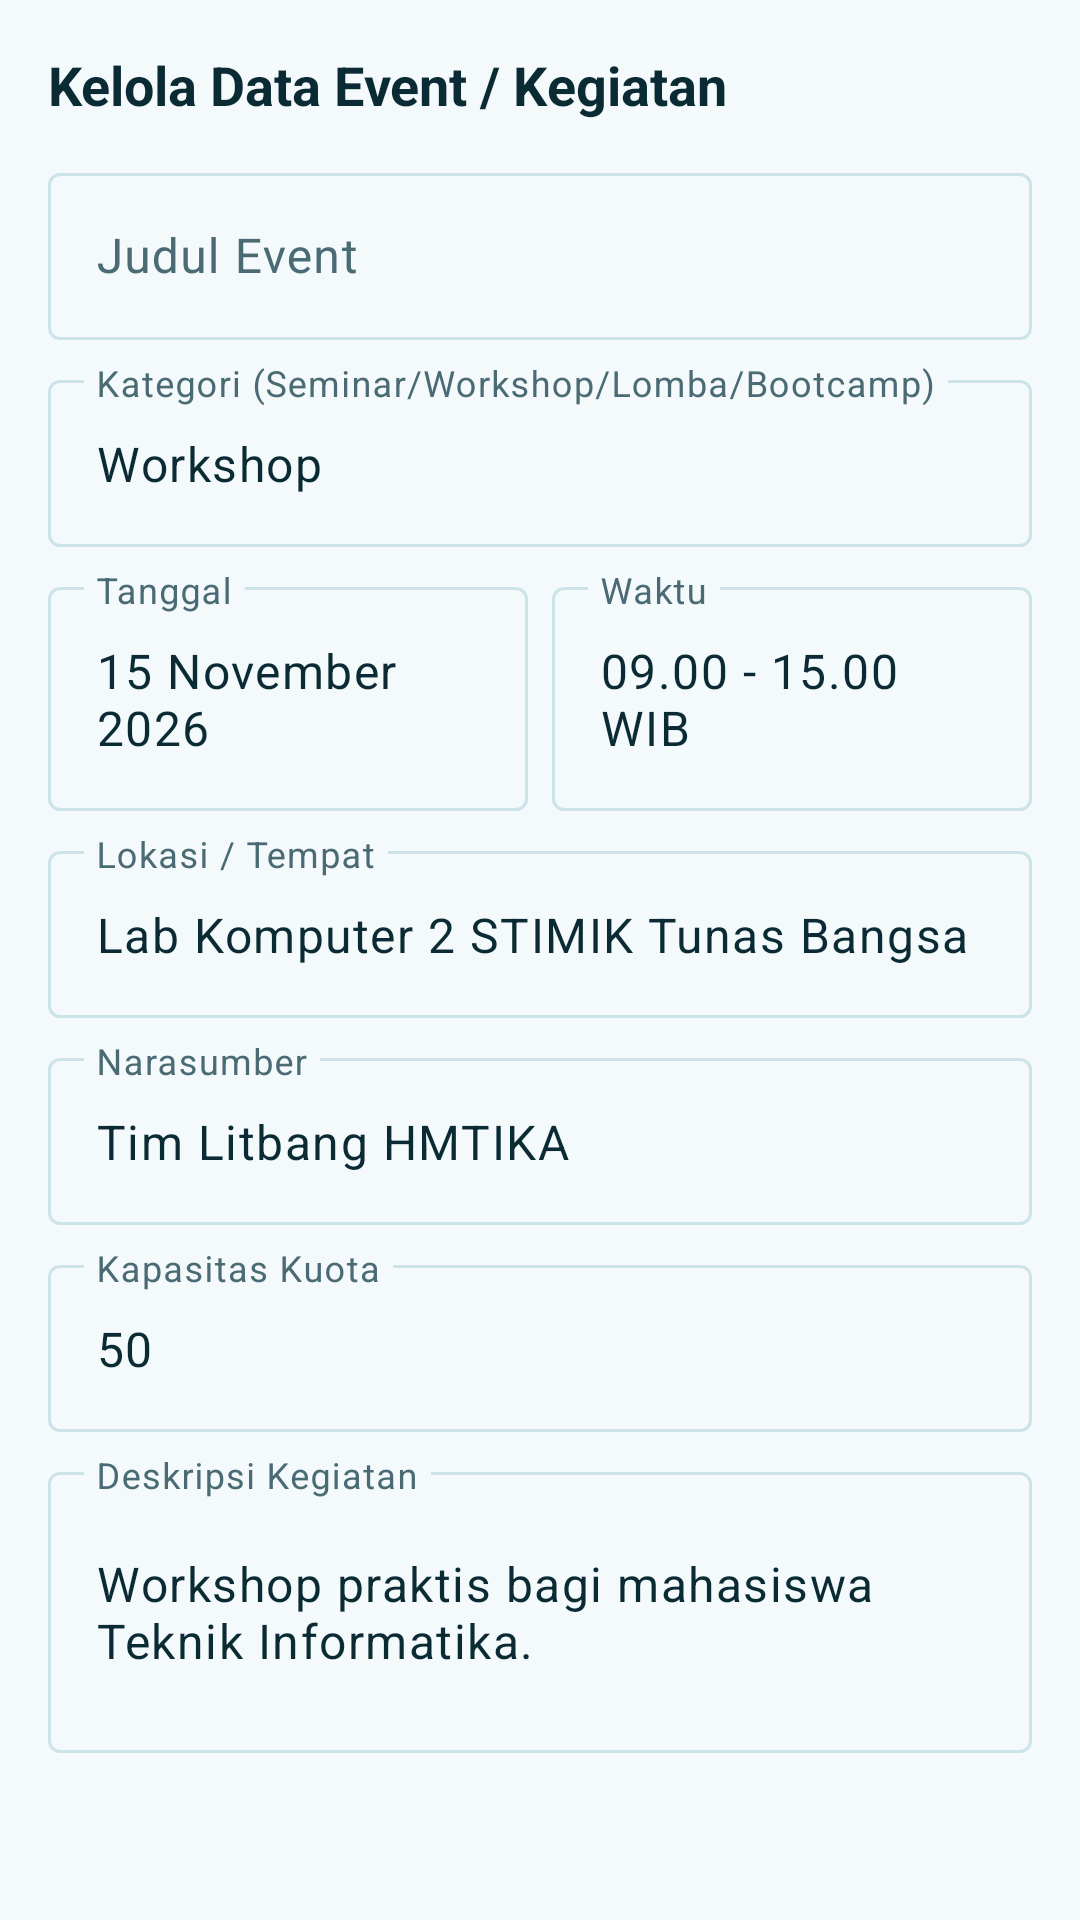

Android layout source for this screen:
<!-- AndroidManifest.xml: application theme Theme.Hmtika -->
<!-- res/layout/dialog_add_event.xml -->
<?xml version="1.0" encoding="utf-8"?>
<ScrollView xmlns:android="http://schemas.android.com/apk/res/android"
    xmlns:app="http://schemas.android.com/apk/res-auto"
    android:layout_width="match_parent"
    android:layout_height="wrap_content"
    android:padding="16dp">

    <LinearLayout
        android:layout_width="match_parent"
        android:layout_height="wrap_content"
        android:orientation="vertical">

        <TextView
            android:id="@+id/tvDialogTitle"
            android:layout_width="wrap_content"
            android:layout_height="wrap_content"
            android:text="Kelola Data Event / Kegiatan"
            android:textColor="@color/hmtika_text_primary"
            android:textSize="18sp"
            android:textStyle="bold" />

        <com.google.android.material.textfield.TextInputLayout
            style="@style/Widget.Material3.TextInputLayout.OutlinedBox"
            android:layout_width="match_parent"
            android:layout_height="wrap_content"
            android:layout_marginTop="12dp"
            android:hint="Judul Event">

            <com.google.android.material.textfield.TextInputEditText
                android:id="@+id/etDialogEventTitle"
                android:layout_width="match_parent"
                android:layout_height="wrap_content"
                android:inputType="textCapWords" />
        </com.google.android.material.textfield.TextInputLayout>

        <com.google.android.material.textfield.TextInputLayout
            style="@style/Widget.Material3.TextInputLayout.OutlinedBox"
            android:layout_width="match_parent"
            android:layout_height="wrap_content"
            android:layout_marginTop="8dp"
            android:hint="Kategori (Seminar/Workshop/Lomba/Bootcamp)">

            <com.google.android.material.textfield.TextInputEditText
                android:id="@+id/etDialogEventCategory"
                android:layout_width="match_parent"
                android:layout_height="wrap_content"
                android:text="Workshop" />
        </com.google.android.material.textfield.TextInputLayout>

        <LinearLayout
            android:layout_width="match_parent"
            android:layout_height="wrap_content"
            android:layout_marginTop="8dp"
            android:orientation="horizontal">

            <com.google.android.material.textfield.TextInputLayout
                style="@style/Widget.Material3.TextInputLayout.OutlinedBox"
                android:layout_width="0dp"
                android:layout_height="wrap_content"
                android:layout_marginEnd="4dp"
                android:layout_weight="1"
                android:hint="Tanggal">

                <com.google.android.material.textfield.TextInputEditText
                    android:id="@+id/etDialogEventDate"
                    android:layout_width="match_parent"
                    android:layout_height="wrap_content"
                    android:text="15 November 2026" />
            </com.google.android.material.textfield.TextInputLayout>

            <com.google.android.material.textfield.TextInputLayout
                style="@style/Widget.Material3.TextInputLayout.OutlinedBox"
                android:layout_width="0dp"
                android:layout_height="wrap_content"
                android:layout_marginStart="4dp"
                android:layout_weight="1"
                android:hint="Waktu">

                <com.google.android.material.textfield.TextInputEditText
                    android:id="@+id/etDialogEventTime"
                    android:layout_width="match_parent"
                    android:layout_height="wrap_content"
                    android:text="09.00 - 15.00 WIB" />
            </com.google.android.material.textfield.TextInputLayout>
        </LinearLayout>

        <com.google.android.material.textfield.TextInputLayout
            style="@style/Widget.Material3.TextInputLayout.OutlinedBox"
            android:layout_width="match_parent"
            android:layout_height="wrap_content"
            android:layout_marginTop="8dp"
            android:hint="Lokasi / Tempat">

            <com.google.android.material.textfield.TextInputEditText
                android:id="@+id/etDialogEventLocation"
                android:layout_width="match_parent"
                android:layout_height="wrap_content"
                android:text="Lab Komputer 2 STIMIK Tunas Bangsa" />
        </com.google.android.material.textfield.TextInputLayout>

        <com.google.android.material.textfield.TextInputLayout
            style="@style/Widget.Material3.TextInputLayout.OutlinedBox"
            android:layout_width="match_parent"
            android:layout_height="wrap_content"
            android:layout_marginTop="8dp"
            android:hint="Narasumber">

            <com.google.android.material.textfield.TextInputEditText
                android:id="@+id/etDialogEventSpeaker"
                android:layout_width="match_parent"
                android:layout_height="wrap_content"
                android:text="Tim Litbang HMTIKA" />
        </com.google.android.material.textfield.TextInputLayout>

        <com.google.android.material.textfield.TextInputLayout
            style="@style/Widget.Material3.TextInputLayout.OutlinedBox"
            android:layout_width="match_parent"
            android:layout_height="wrap_content"
            android:layout_marginTop="8dp"
            android:hint="Kapasitas Kuota">

            <com.google.android.material.textfield.TextInputEditText
                android:id="@+id/etDialogEventQuota"
                android:layout_width="match_parent"
                android:layout_height="wrap_content"
                android:inputType="number"
                android:text="50" />
        </com.google.android.material.textfield.TextInputLayout>

        <com.google.android.material.textfield.TextInputLayout
            style="@style/Widget.Material3.TextInputLayout.OutlinedBox"
            android:layout_width="match_parent"
            android:layout_height="wrap_content"
            android:layout_marginTop="8dp"
            android:hint="Deskripsi Kegiatan">

            <com.google.android.material.textfield.TextInputEditText
                android:id="@+id/etDialogEventDesc"
                android:layout_width="match_parent"
                android:layout_height="wrap_content"
                android:lines="3"
                android:text="Workshop praktis bagi mahasiswa Teknik Informatika." />
        </com.google.android.material.textfield.TextInputLayout>

    </LinearLayout>
</ScrollView>
<!-- resources referenced by this layout -->
<resources>
  <color name="hmtika_text_primary">#0A2B33</color>
  <style name="Theme.Hmtika" parent="Theme.Material3.DayNight.NoActionBar">
          
          <item name="colorPrimary">@color/hmtika_teal</item>
          <item name="colorOnPrimary">@color/white</item>
          <item name="colorPrimaryContainer">@color/hmtika_teal_subtle</item>
          <item name="colorOnPrimaryContainer">@color/hmtika_teal_dark</item>
          <item name="colorSecondary">@color/hmtika_teal_light</item>
          <item name="colorOnSecondary">@color/white</item>
          <item name="colorTertiary">@color/hmtika_amber</item>
          <item name="colorOnTertiary">@color/white</item>
  
          
          <item name="android:colorBackground">@color/hmtika_background</item>
          <item name="colorSurface">@color/hmtika_surface</item>
          <item name="colorOnSurface">@color/hmtika_text_primary</item>
          <item name="colorSurfaceVariant">@color/hmtika_surface_variant</item>
          <item name="colorOnSurfaceVariant">@color/hmtika_text_secondary</item>
          <item name="colorOutline">@color/hmtika_border</item>
  
          
          <item name="android:statusBarColor">@color/hmtika_background</item>
          <item name="android:windowLightStatusBar">true</item>
          <item name="android:navigationBarColor">@color/hmtika_background</item>
          <item name="android:windowLightNavigationBar">true</item>
      </style>
  <color name="hmtika_teal">#007A87</color>
  <color name="white">#FFFFFFFF</color>
  <color name="hmtika_teal_subtle">#E2F1F4</color>
  <color name="hmtika_teal_dark">#005662</color>
  <color name="hmtika_teal_light">#00A8B5</color>
  <color name="hmtika_amber">#D99B26</color>
  <color name="hmtika_background">#F4F9FB</color>
  <color name="hmtika_surface">#FFFFFF</color>
  <color name="hmtika_surface_variant">#EBF5F7</color>
  <color name="hmtika_text_secondary">#4A6B74</color>
  <color name="hmtika_border">#CCE4E8</color>
</resources>
